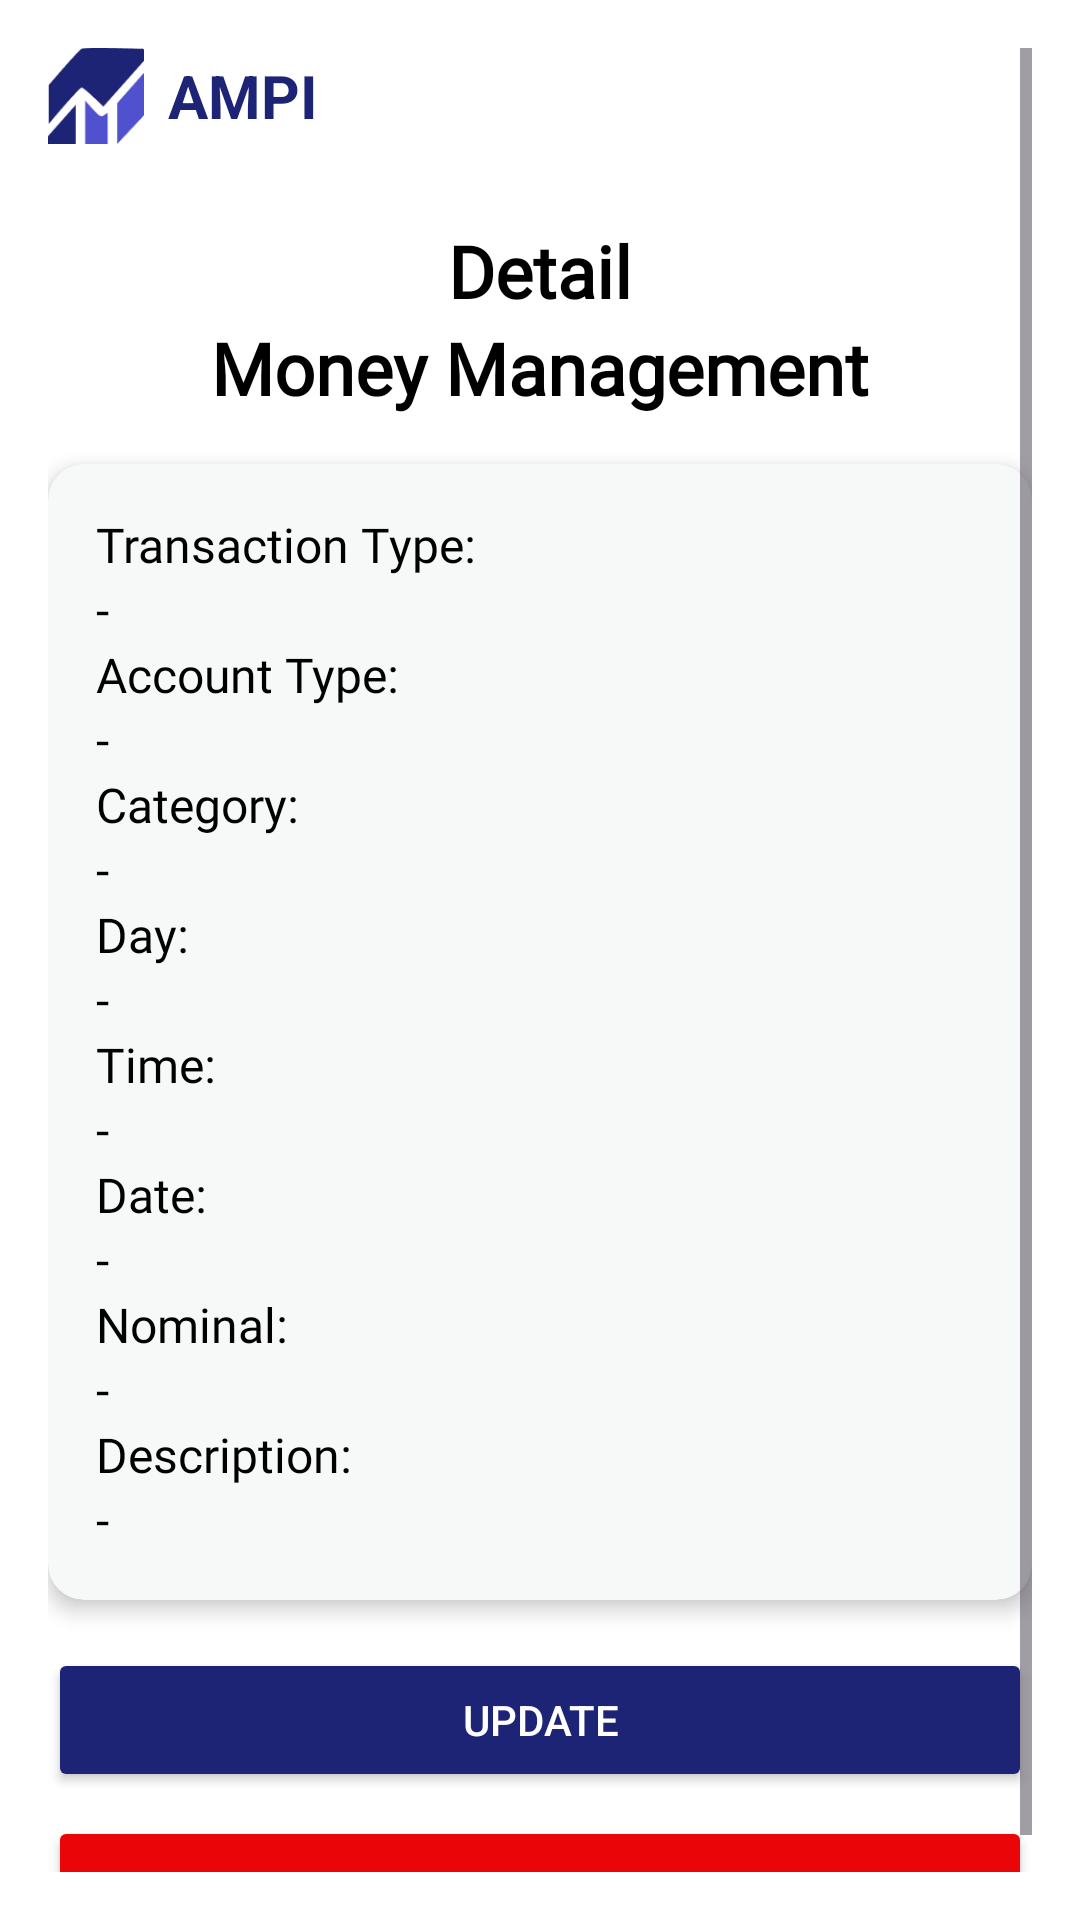

The Android layout XML behind this screen, and the referenced resources:
<!-- AndroidManifest.xml: application theme Theme.KpProject -->
<!-- res/layout/activity_money_detail.xml -->
<?xml version="1.0" encoding="utf-8"?>
<ScrollView xmlns:android="http://schemas.android.com/apk/res/android"
    android:layout_width="match_parent"
    android:layout_height="match_parent"
    xmlns:app="http://schemas.android.com/apk/res-auto"
    android:background="@color/white"
    android:padding="16dp">

    <LinearLayout
        android:layout_width="match_parent"
        android:layout_height="wrap_content"
        android:orientation="vertical">

        
        <LinearLayout
            android:layout_width="match_parent"
            android:layout_height="wrap_content"
            android:orientation="horizontal"
            android:gravity="center_vertical">

            <ImageView
                android:id="@+id/imgLogo"
                android:layout_width="32dp"
                android:layout_height="32dp"
                android:src="@drawable/logoappui"
                android:contentDescription="App Logo"/>

            <TextView
                android:id="@+id/tvAppName"
                android:layout_marginStart="8dp"
                android:text="AMPI"
                android:textSize="20sp"
                android:textColor="@color/biru"
                android:textStyle="bold"
                android:layout_width="wrap_content"
                android:layout_height="wrap_content"/>
        </LinearLayout>

        
        <TextView
            android:text="Detail"
            android:textSize="24sp"
            android:textStyle="bold"
            android:layout_marginTop="26dp"
            android:layout_width="wrap_content"
            android:layout_height="wrap_content"
            android:fontFamily="@font/poppinssemibold"
            android:layout_gravity="center"
            android:textColor="@color/black"/>

        <TextView
            android:text="Money Management"
            android:textSize="24sp"
            android:textStyle="bold"
            android:layout_width="wrap_content"
            android:layout_height="wrap_content"
            android:fontFamily="@font/poppinssemibold"
            android:layout_gravity="center"
            android:textColor="@color/black"/>

        
        <androidx.cardview.widget.CardView
            android:layout_marginTop="16dp"
            android:layout_width="match_parent"
            android:layout_height="wrap_content"
            app:cardCornerRadius="12dp"
            app:cardElevation="4dp"
            app:cardBackgroundColor="@color/abu">

            <LinearLayout
                android:layout_width="match_parent"
                android:layout_height="wrap_content"
                android:orientation="vertical"
                android:padding="16dp">

                
                <TextView
                    android:layout_width="wrap_content"
                    android:layout_height="wrap_content"
                    android:textColor="@color/black"
                    android:fontFamily="@font/poppinssemibold"
                    android:textSize="16sp"
                    android:text="Transaction Type:" />

                <TextView
                    android:id="@+id/tvTransactionType"
                    android:layout_width="wrap_content"
                    android:layout_height="wrap_content"
                    android:textColor="@color/black"
                    android:fontFamily="@font/poppinsregular"
                    android:textSize="16sp"
                    android:text="-" />

                <TextView
                    android:layout_width="wrap_content"
                    android:layout_height="wrap_content"
                    android:textColor="@color/black"
                    android:fontFamily="@font/poppinssemibold"
                    android:textSize="16sp"
                    android:text="Account Type:" />

                <TextView
                    android:id="@+id/tvAccountType"
                    android:layout_width="wrap_content"
                    android:layout_height="wrap_content"
                    android:textColor="@color/black"
                    android:fontFamily="@font/poppinsregular"
                    android:textSize="16sp"
                    android:text="-" />

                <TextView
                    android:layout_width="wrap_content"
                    android:layout_height="wrap_content"
                    android:textColor="@color/black"
                    android:fontFamily="@font/poppinssemibold"
                    android:textSize="16sp"
                    android:text="Category:" />

                <TextView
                    android:id="@+id/tvCategory"
                    android:layout_width="wrap_content"
                    android:layout_height="wrap_content"
                    android:textColor="@color/black"
                    android:fontFamily="@font/poppinsregular"
                    android:textSize="16sp"
                    android:text="-" />

                <TextView
                    android:layout_width="wrap_content"
                    android:layout_height="wrap_content"
                    android:textColor="@color/black"
                    android:fontFamily="@font/poppinssemibold"
                    android:textSize="16sp"
                    android:text="Day:" />

                <TextView
                    android:id="@+id/tvDay"
                    android:layout_width="wrap_content"
                    android:layout_height="wrap_content"
                    android:textColor="@color/black"
                    android:fontFamily="@font/poppinsregular"
                    android:textSize="16sp"
                    android:text="-" />

                <TextView
                    android:layout_width="wrap_content"
                    android:layout_height="wrap_content"
                    android:textColor="@color/black"
                    android:fontFamily="@font/poppinssemibold"
                    android:textSize="16sp"
                    android:text="Time:" />

                <TextView
                    android:id="@+id/tvTime"
                    android:layout_width="wrap_content"
                    android:layout_height="wrap_content"
                    android:textColor="@color/black"
                    android:fontFamily="@font/poppinsregular"
                    android:textSize="16sp"
                    android:text="-" />

                <TextView
                    android:layout_width="wrap_content"
                    android:layout_height="wrap_content"
                    android:textColor="@color/black"
                    android:fontFamily="@font/poppinssemibold"
                    android:textSize="16sp"
                    android:text="Date:" />

                <TextView
                    android:id="@+id/tvDate"
                    android:layout_width="wrap_content"
                    android:layout_height="wrap_content"
                    android:textColor="@color/black"
                    android:fontFamily="@font/poppinsregular"
                    android:textSize="16sp"
                    android:text="-" />

                <TextView
                    android:layout_width="wrap_content"
                    android:layout_height="wrap_content"
                    android:textColor="@color/black"
                    android:fontFamily="@font/poppinssemibold"
                    android:textSize="16sp"
                    android:text="Nominal:" />

                <TextView
                    android:id="@+id/tvNominal"
                    android:layout_width="wrap_content"
                    android:layout_height="wrap_content"
                    android:textColor="@color/black"
                    android:fontFamily="@font/poppinsregular"
                    android:textSize="16sp"
                    android:text="-" />

                <TextView
                    android:layout_width="wrap_content"
                    android:layout_height="wrap_content"
                    android:textColor="@color/black"
                    android:fontFamily="@font/poppinssemibold"
                    android:textSize="16sp"
                    android:text="Description:" />

                <TextView
                    android:id="@+id/tvDescription"
                    android:layout_width="wrap_content"
                    android:layout_height="wrap_content"
                    android:textColor="@color/black"
                    android:fontFamily="@font/poppinsregular"
                    android:textSize="16sp"
                    android:text="-" />

            </LinearLayout>
        </androidx.cardview.widget.CardView>

        
        <Button
            android:id="@+id/btnUpdate"
            android:layout_marginTop="16dp"
            android:layout_width="match_parent"
            android:layout_height="wrap_content"
            android:backgroundTint="@color/biru"
            android:textColor="@color/white"
            android:text="Update"/>

        <Button
            android:id="@+id/btnDelete"
            android:layout_marginTop="8dp"
            android:layout_width="match_parent"
            android:layout_height="wrap_content"
            android:backgroundTint="@color/merah"
            android:textColor="@color/white"
            android:text="Delete"/>
    </LinearLayout>
</ScrollView>
<!-- resources referenced by this layout -->
<resources>
  <color name="abu">#F7F8F8</color>
  <color name="biru">#1D2475</color>
  <color name="black">#FF000000</color>
  <color name="merah">#EA0508</color>
  <color name="white">#FFFFFFFF</color>
  <!-- drawable logoappui: png bitmap (drawable, 2020 bytes) -->
  <style name="Theme.KpProject" parent="Base.Theme.KpProject" />
  <style name="Base.Theme.KpProject" parent="Theme.Material3.DayNight.NoActionBar">
          
          
      </style>
</resources>
